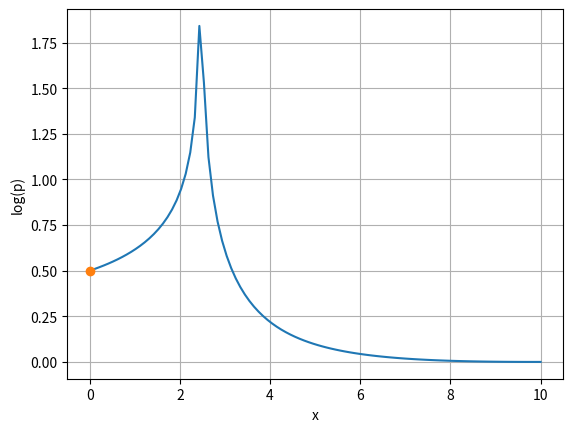

The matplotlib source for this figure: (Note: this script raises an exception after producing the figure.)

import numpy as np
import matplotlib.pyplot as plt

x = np.linspace(0.01,10,100)
y = (1/(2*x))*(np.log(1 + (np.tan(np.sqrt(x)))**2))
plt.plot(x,y)
plt.grid()
plt.xlabel('x')
plt.ylabel('log(p)')
plt.plot(0,0.5,'o')
plt.savefig('../figs/ee16b1029.eps')
plt.show()


